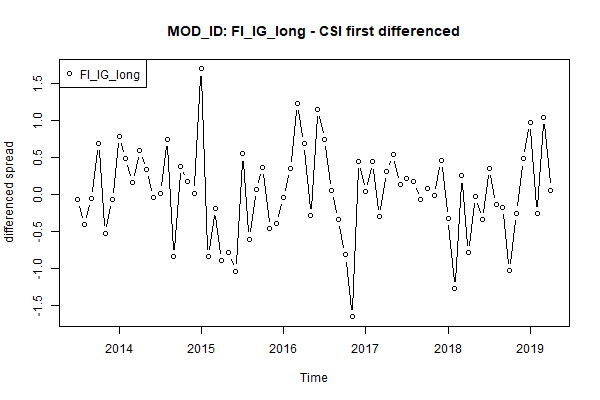

The data file committed next to this chart (first rows):
, x
1, -0.07333
2, -0.4
3, -0.05333
4, 0.6933
5, -0.52
6, -0.06667
7, 0.78
8, 0.4867
9, 0.16
10, 0.5933
11, 0.3333
12, -0.03333
13, 0.02
14, 0.74
15, -0.8333
16, 0.38
17, 0.18
18, 0.02
19, 1.693
20, -0.84
21, -0.1933
22, -0.8867
23, -0.7867
24, -1.033
25, 0.5467
26, -0.6
27, 0.07333
28, 0.36
29, -0.46
30, -0.3933
31, -0.04667
32, 0.3533
33, 1.233
34, 0.6867
35, -0.2867
36, 1.147
37, 0.74
38, 0.05333
39, -0.34
40, -0.8133
41, -1.647
42, 0.4467
43, 0.04667
44, 0.44
45, -0.2933
46, 0.3133
47, 0.54
48, 0.1333
49, 0.22
50, 0.1733
51, -0.07333
52, 0.08
53, -0.01
54, 0.46
55, -0.32
56, -1.27
57, 0.25
58, -0.78
59, -0.03
60, -0.34
... 10 more rows
